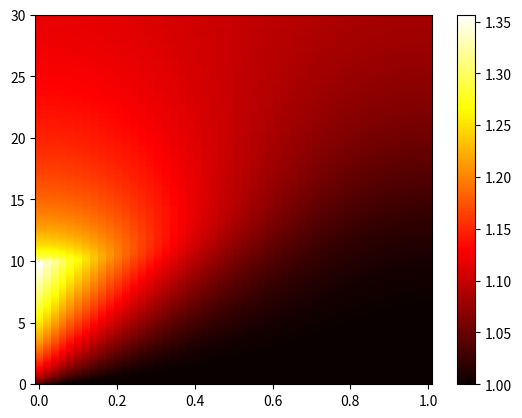

Recreate this plot in Python. (Note: this script raises an exception after producing the figure.)
import numpy as np
import matplotlib.pyplot as plt

import time

start = time.time()

## Input data
# Geometry and material properties
L = 1
lamb = 0.01
# Boudary conditions
q = 1
# Initial conditions
T0 = 1
# Final time
tend = 30

## Discretization
N = 50  # spatial
Nt = 3000  # temporal
x = np.linspace(0, L, N)
t = np.linspace(0, tend, Nt)
dx = x[1] - x[0]
dt = t[1] - t[0]

beta = lamb * dt / (dx**2)

T = np.zeros((N, Nt))
for k, tk in enumerate(t):
    for i, xi in enumerate(x):
        if tk == 0:
            T[i, k] = T0
        else:
            if np.isclose(xi, 0):
                if t[k] <= 10:
                    T[i, k] = T[i, k - 1] + beta * (
                        2 * T[i + 1, k - 1] - 2 * T[i, k - 1] + 2 * dx * q
                    )
                else:
                    T[i, k] = T[i, k - 1] + beta * (
                        2 * T[i + 1, k - 1] - 2 * T[i, k - 1]
                    )
            elif np.isclose(xi, L):
                T[i, k] = T[i, k - 1] + beta * (2 * T[i - 1, k - 1] - 2 * T[i, k - 1])
            else:
                T[i, k] = T[i, k - 1] + beta * (
                    T[i - 1, k - 1] - 2 * T[i, k - 1] + T[i + 1, k - 1]
                )


end = time.time()

print(f"Q6a took {end-start} seconds")

plt.figure()
plt.pcolor(x, t, T.T, cmap="hot")
plt.colorbar()
plt.savefig("figs/q6a_colormap.png", dpi=300)


# Plotting the solution
plt.figure()
for k, tk in enumerate(t):
    if k % 100 == 0:
        if tk <= 10:
            plt.plot(x, T[:, k], "r")
        else:
            plt.plot(x, T[:, k], "b")
    else:
        continue
plt.title("Temperature profile")
plt.xlabel("x")
plt.ylabel("Temperature")
plt.savefig("figs/q6a_temperature_profile.png", dpi=300)
